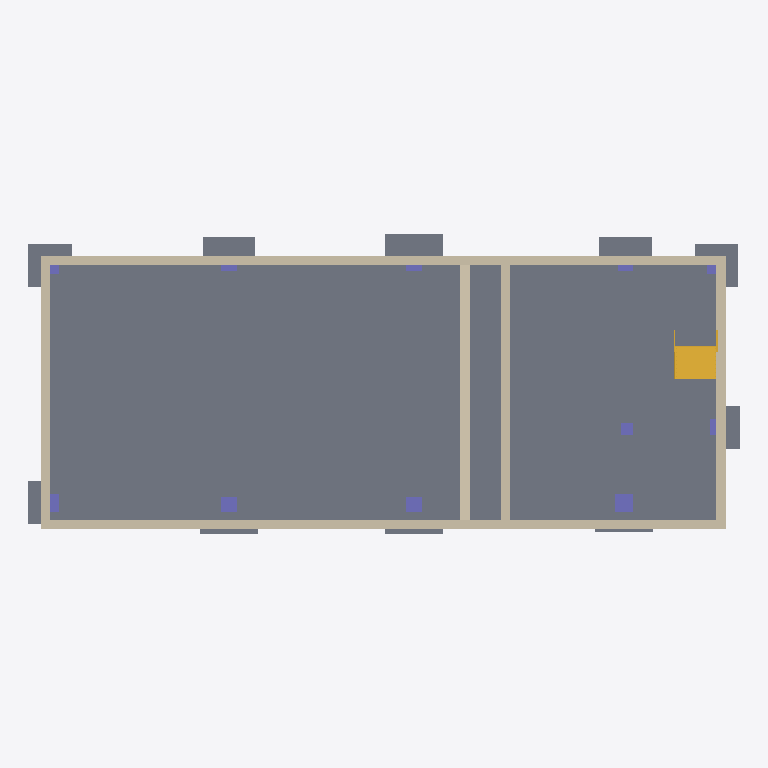
Plan cut of the same IFC building model at storey '标高 -6.7' (level -6.70 m, cut at -5.30 m), seen from above with north up, elements coloured by IFC class: 14 slabs (grey), 12 walls (beige), 11 columns (violet), 1 stair (yellow). Cut surfaces are drawn darker.
Extent 23.1 m × 9.7 m × 15.2 m (x, y, z). Storeys (16): 标高 -6.7 at -6.70 m; 标高 -6.3 at -6.30 m; 标高 -6.1 at -6.10 m; 标高 -5.85 at -5.85 m; 标高 -5.8 at -5.80 m; 标高 -5.7 at -5.70 m; 标高 -4.53 at -4.53 m; 标高 -3.03 at -3.03 m; 标高 -1.53 at -1.53 m; 标高 -1.1 at -1.10 m; 标高 -0.05 at -0.05 m; 标高 -0.03 at -0.03 m; 标高 1.66 at 1.66 m; 标高 4.2 at 4.20 m; 标高 4.85 at 4.85 m; 标高 8.2 at 8.20 m. Elements (95): 46 IfcBeam, 19 IfcSlab, 13 IfcWallStandardCase, 11 IfcColumn, 6 IfcStair.

HEADER;
FILE_DESCRIPTION(('ViewDefinition [DesignTransferView_V1.0]'),'2;1');
FILE_NAME('项目编号','2016-11-21T10:45:01',(''),(''),'The EXPRESS Data Manager Version 5.02.0100.07 : 28 Aug 2013','20160225_1515(x64) - Exporter 17.0.416.0 - Alternate UI 17.12.14.0','');
FILE_SCHEMA(('IFC4'));
ENDSEC;
DATA;
#104=IFCPROJECT('0n9GL4cMHFIhU_aFFntioE',#42,'项目编号',$,$,'项目名称','项目状态',(#95),#90);
#84551=IFCSITE('0n9GL4cMHFIhU_aFFntioC',#42,'Default',$,'',#84550,$,$,.ELEMENT.,$,$,$,$,$);
#119=IFCBUILDING('0n9GL4cMHFIhU_aFFntioF',#42,'',$,$,#33,$,'',.ELEMENT.,$,$,$);
#140=IFCBUILDINGSTOREY('0n9GL4cMHFIhU_aFCEAK0_',#42,'标高 -6.7',$,$,#139,$,'标高 -6.7',.ELEMENT.,-6700.0);
#146=IFCBUILDINGSTOREY('0n9GL4cMHFIhU_aFCEAIk1',#42,'标高 -6.3',$,$,#145,$,'标高 -6.3',.ELEMENT.,-6300.0);
#152=IFCBUILDINGSTOREY('0n9GL4cMHFIhU_aFCE9ZNz',#42,'标高 -6.1',$,$,#151,$,'标高 -6.1',.ELEMENT.,-6100.0);
#158=IFCBUILDINGSTOREY('0n9GL4cMHFIhU_aFCE8JcT',#42,'标高 -5.85',$,$,#157,$,'标高 -5.85',.ELEMENT.,-5850.00000000017);
#164=IFCBUILDINGSTOREY('0n9GL4cMHFIhU_aFCEALcy',#42,'标高 -5.8',$,$,#163,$,'标高 -5.8',.ELEMENT.,-5800.0);
#170=IFCBUILDINGSTOREY('0n9GL4cMHFIhU_aFCEAIeH',#42,'标高 -5.7',$,$,#169,$,'标高 -5.7',.ELEMENT.,-5700.00000000017);
#176=IFCBUILDINGSTOREY('0n9GL4cMHFIhU_aFCEA2bB',#42,'标高 -4.53',$,$,#175,$,'标高 -4.53',.ELEMENT.,-4530.0);
#182=IFCBUILDINGSTOREY('0n9GL4cMHFIhU_aFCEA2aW',#42,'标高 -3.03',$,$,#181,$,'标高 -3.03',.ELEMENT.,-3030.0);
#188=IFCBUILDINGSTOREY('0n9GL4cMHFIhU_aFCEA2dq',#42,'标高 -1.53',$,$,#187,$,'标高 -1.53',.ELEMENT.,-1530.0);
#194=IFCBUILDINGSTOREY('0n9GL4cMHFIhU_aFCEARi8',#42,'标高 -1.1',$,$,#193,$,'标高 -1.1',.ELEMENT.,-1100.0);
#200=IFCBUILDINGSTOREY('0n9GL4cMHFIhU_aFCE9fkc',#42,'标高 -0.05',$,$,#199,$,'标高 -0.05',.ELEMENT.,-49.9999999996486);
#206=IFCBUILDINGSTOREY('0n9GL4cMHFIhU_aFCEA2d9',#42,'标高 -0.03',$,$,#205,$,'标高 -0.03',.ELEMENT.,-29.9999999999997);
#212=IFCBUILDINGSTOREY('0n9GL4cMHFIhU_aFCEA2cX',#42,'标高 1.66',$,$,#211,$,'标高 1.66',.ELEMENT.,1660.0);
#224=IFCBUILDINGSTOREY('0n9GL4cMHFIhU_aFCE9lwu',#42,'标高 4.2',$,$,#223,$,'标高 4.2',.ELEMENT.,4200.0);
#230=IFCBUILDINGSTOREY('0n9GL4cMHFIhU_aFCE8J8j',#42,'标高 4.85',$,$,#229,$,'标高 4.85',.ELEMENT.,4850.0);
#236=IFCBUILDINGSTOREY('0n9GL4cMHFIhU_aFCEAIgK',#42,'标高 8.2',$,$,#235,$,'标高 8.2',.ELEMENT.,8200.0);
#7329=IFCSLAB('2HgNU1xpHFCgSPx1JHYVTA',#42,'楼板:常规 - 300mm:554988',$,'楼板:常规 - 300mm',#7310,#7326,'554988',.FLOOR.);
#7432=IFCSLAB('2HgNU1xpHFCgSPx1JHYVor',#42,'楼板:常规 - 300mm:556051',$,'楼板:常规 - 300mm',#7415,#7429,'556051',.FLOOR.);
#7402=IFCSLAB('2HgNU1xpHFCgSPx1JHYVh1',#42,'楼板:常规 - 300mm:555623',$,'楼板:常规 - 300mm',#7385,#7399,'555623',.FLOOR.);
#421=IFCWALLSTANDARDCASE('2ci_zj7N574QJ0wqC_kOW3',#42,'基本墙:基础 - 300mm 混凝土:539585',$,'基本墙:基础 - 300mm 混凝土:1060',#382,#417,'539585',.NOTDEFINED.);
#544=IFCWALLSTANDARDCASE('2ci_zj7N574QJ0wqC_kOvx',#42,'基本墙:基础 - 300mm 混凝土:540089',$,'基本墙:基础 - 300mm 混凝土:1060',#499,#540,'540089',.NOTDEFINED.);
#7370=IFCWALLSTANDARDCASE('2HgNU1xpHFCgSPx1JHYVaV',#42,'基本墙:基础 - 300mm 混凝土:555449',$,'基本墙:基础 - 300mm 混凝土:1060',#7348,#7366,'555449',.NOTDEFINED.);
#486=IFCWALLSTANDARDCASE('2ci_zj7N574QJ0wqC_kOzq',#42,'基本墙:基础 - 300mm 混凝土:539830',$,'基本墙:基础 - 300mm 混凝土:1060',#434,#482,'539830',.NOTDEFINED.);
#307=IFCWALLSTANDARDCASE('2ci_zj7N574QJ0wqC_kObU',#42,'基本墙:基础 - 300mm 混凝土:539292',$,'基本墙:基础 - 300mm 混凝土:1060',#241,#301,'539292',.NOTDEFINED.);
#605=IFCWALLSTANDARDCASE('2ci_zj7N574QJ0wqC_kOqP',#42,'基本墙:基础 - 300mm 混凝土:540379',$,'基本墙:基础 - 300mm 混凝土:1060',#557,#601,'540379',.NOTDEFINED.);
#6957=IFCSLAB('2ci_zj7N574QJ0wqC_kTBH',#42,'独立基础:[number]:549139',$,'独立基础:[number]',#6938,#6954,'549139',.FLOOR.);
#7241=IFCWALLSTANDARDCASE('3cA_rQr6f2MAQlrOYkpw4F',#42,'基本墙:基础 - 300mm 混凝土:554365',$,'基本墙:基础 - 300mm 混凝土:1060',#7192,#7237,'554365',.NOTDEFINED.);
#7297=IFCWALLSTANDARDCASE('3cA_rQr6f2MAQlrOYkpwA$',#42,'基本墙:基础 - 300mm 混凝土:554701',$,'基本墙:基础 - 300mm 混凝土:1060',#7254,#7293,'554701',.NOTDEFINED.);
#6839=IFCSLAB('2ci_zj7N574QJ0wqC_kUz9',#42,'独立基础:1400 x 1400 x 300mm 2:547979',$,'独立基础:1400 x 1400 x 300mm 2',#6820,#6836,'547979',.FLOOR.);
#9704=IFCSTAIR('2RwhfsTWr98A6pESbOwLDU',#42,'组合楼梯:楼梯:606779',$,'组合楼梯:[number]:597661',#9703,$,'606779',.NOTDEFINED.);
#6868=IFCSLAB('2ci_zj7N574QJ0wqC_kUtG',#42,'独立基础:1400 x 1400 x 300mm 2:548370',$,'独立基础:1400 x 1400 x 300mm 2',#6849,#6865,'548370',.FLOOR.);
#6986=IFCSLAB('2ci_zj7N574QJ0wqC_kT7r',#42,'独立基础:[number]:549431',$,'独立基础:[number]',#6967,#6983,'549431',.FLOOR.);
#6897=IFCSLAB('2ci_zj7N574QJ0wqC_kUq1',#42,'独立基础:1400 x 1400 x 300mm 2:548547',$,'独立基础:1400 x 1400 x 300mm 2',#6878,#6894,'548547',.FLOOR.);
#6926=IFCSLAB('2ci_zj7N574QJ0wqC_kUmn',#42,'独立基础:[number]:548851',$,'独立基础:[number]',#6907,#6923,'548851',.FLOOR.);
#6810=IFCSLAB('2ci_zj7N574QJ0wqC_kUWK',#42,'独立基础:1400 x 1400 x 300mm 2:547798',$,'独立基础:1400 x 1400 x 300mm 2',#6791,#6807,'547798',.FLOOR.);
#6766=IFCSLAB('2ci_zj7N574QJ0wqC_kUd6',#42,'独立基础:1400 x 1400 x 300mm 2:547332',$,'独立基础:1400 x 1400 x 300mm 2',#6741,#6763,'547332',.FLOOR.);
#7556=IFCWALLSTANDARDCASE('0WAtL3mkTC5ABQOqKhPHPH',#42,'基本墙:基础 - 300mm 混凝土:562852',$,'基本墙:基础 - 300mm 混凝土:1060',#7534,#7552,'562852',.NOTDEFINED.);
#7591=IFCWALLSTANDARDCASE('0WAtL3mkTC5ABQOqKhPHW7',#42,'基本墙:基础 - 300mm 混凝土:563442',$,'基本墙:基础 - 300mm 混凝土:1060',#7569,#7587,'563442',.NOTDEFINED.);
#7127=IFCWALLSTANDARDCASE('2FmIVoDZ53yBF0NHYWI9W5',#42,'基本墙:基础 - 300mm 混凝土:553564',$,'基本墙:基础 - 300mm 混凝土:1060',#7088,#7123,'553564',.NOTDEFINED.);
#7179=IFCWALLSTANDARDCASE('3cA_rQr6f2MAQlrOYkpw0o',#42,'基本墙:基础 - 300mm 混凝土:554048',$,'基本墙:基础 - 300mm 混凝土:1060',#7140,#7175,'554048',.NOTDEFINED.);
#2021=IFCCOLUMN('2ci_zj7N574QJ0wqC_kVsa',#42,'混凝土 - 矩形 - 柱:600 600:544358',$,'600 600',#2019,#2013,'544358',.COLUMN.);
#7017=IFCSLAB('2ci_zj7N574QJ0wqC_kTMf',#42,'独立基础:[number]:550507',$,'独立基础:[number]',#6998,#7014,'550507',.FLOOR.);
#7047=IFCSLAB('2ci_zj7N574QJ0wqC_kTJ4',#42,'独立基础:[number]:550662',$,'独立基础:[number]',#7027,#7044,'550662',.FLOOR.);
#2470=IFCCOLUMN('2ci_zj7N574QJ0wqC_kVni',#42,'混凝土 - 矩形 - 柱:500 500:544686',$,'500 500',#2469,#2463,'544686',.COLUMN.);
#3809=IFCCOLUMN('2ci_zj7N574QJ0wqC_kU8w',#42,'混凝土 - 矩形 - 柱:500 500:545272',$,'500 500',#3808,#3802,'545272',.COLUMN.);
#7076=IFCSLAB('2ci_zj7N574QJ0wqC_kTIh',#42,'独立基础:[number]:550761',$,'独立基础:[number]',#7057,#7073,'550761',.FLOOR.);
#1046=IFCCOLUMN('2ci_zj7N574QJ0wqC_kVyi',#42,'混凝土 - 矩形 - 柱:600 600:543982',$,'600 600',#1044,#1038,'543982',.COLUMN.);
#6727=IFCCOLUMN('2ci_zj7N574QJ0wqC_kUOh',#42,'混凝土 - 矩形 - 柱:400 400:546281',$,'400 400',#6726,#6720,'546281',.COLUMN.);
#2076=IFCCOLUMN('2ci_zj7N574QJ0wqC_kVpE',#42,'混凝土 - 矩形 - 柱:500 500:544524',$,'500 500',#2075,#2069,'544524',.COLUMN.);
#3176=IFCCOLUMN('2ci_zj7N574QJ0wqC_kUEP',#42,'混凝土 - 矩形 - 柱:500 500:544859',$,'500 500',#3175,#3169,'544859',.COLUMN.);
#5206=IFCCOLUMN('2ci_zj7N574QJ0wqC_kUV7',#42,'混凝土 - 矩形 - 柱:500 500:545797',$,'500 500',#5205,#5199,'545797',.COLUMN.);
#4449=IFCCOLUMN('2ci_zj7N574QJ0wqC_kU4y',#42,'混凝土 - 矩形 - 柱:500 500:545534',$,'500 500',#4448,#4442,'545534',.COLUMN.);
#1446=IFCCOLUMN('2ci_zj7N574QJ0wqC_kVvA',#42,'混凝土 - 矩形 - 柱:600 600:544136',$,'600 600',#1445,#1439,'544136',.COLUMN.);
#5983=IFCCOLUMN('2ci_zj7N574QJ0wqC_kUSP',#42,'混凝土 - 矩形 - 柱:600 600:546011',$,'600 600',#5982,#5976,'546011',.COLUMN.);
ENDSEC;